The GitHub repository Agya-Aboagye-Otchere/CSCI-6379-3D-Printing-Defect-Detection-and-Correction contains a labelled image folder "processed" with 6 categories: bed adhesion, layer shifting, over extrusion, stringing, under extrusion, warping. Examples follow, each with its label.

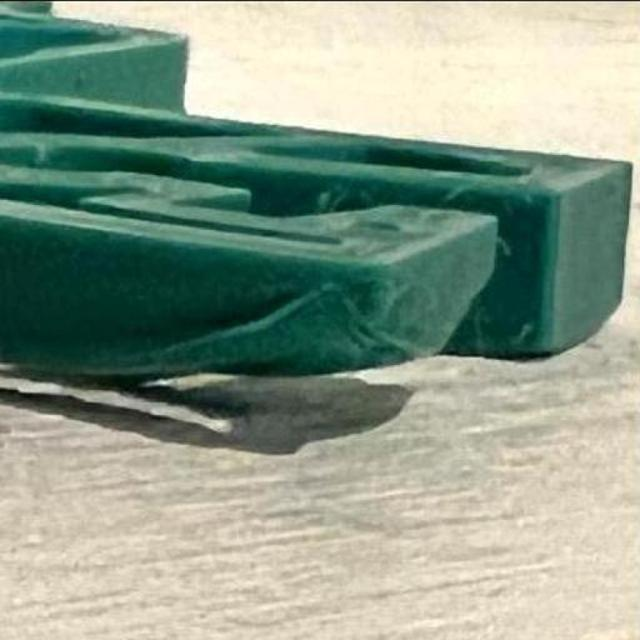
Label: warping

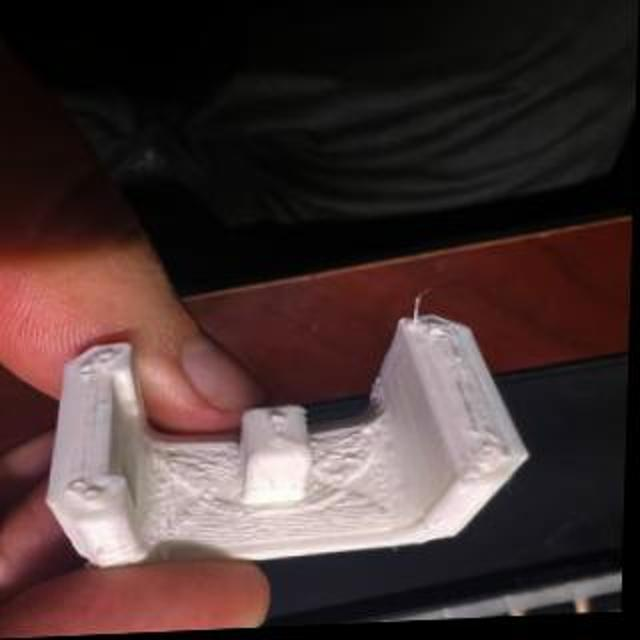
Label: over extrusion

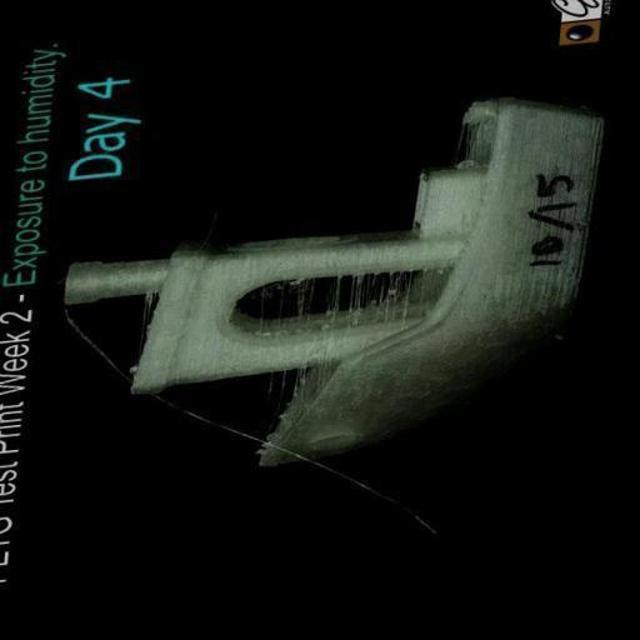
Label: stringing

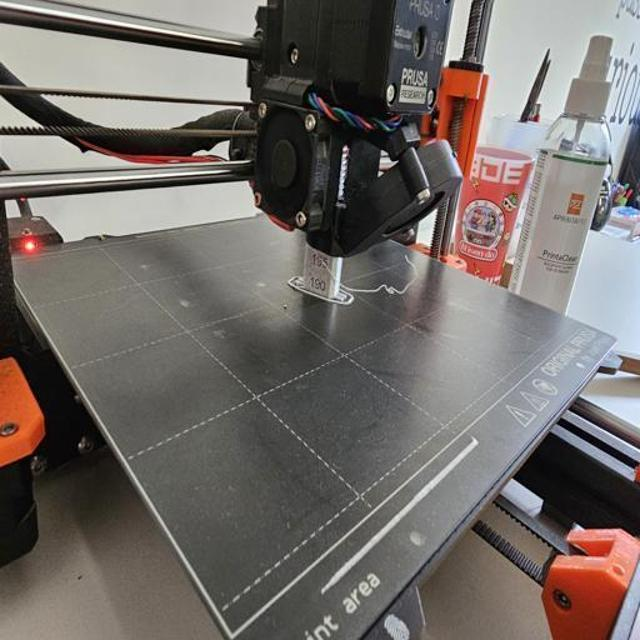
Label: bed adhesion

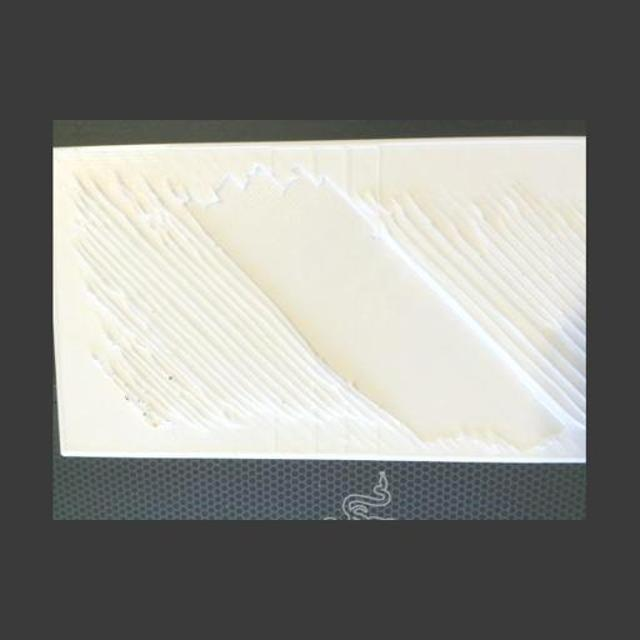
Label: over extrusion

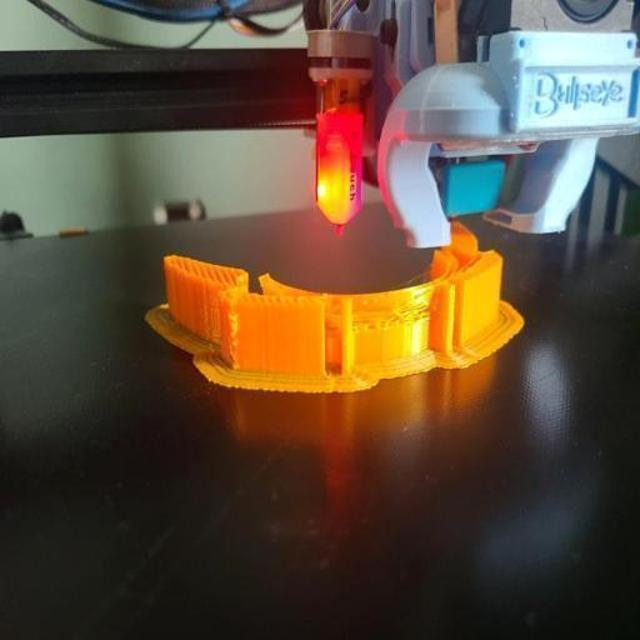
Label: under extrusion
